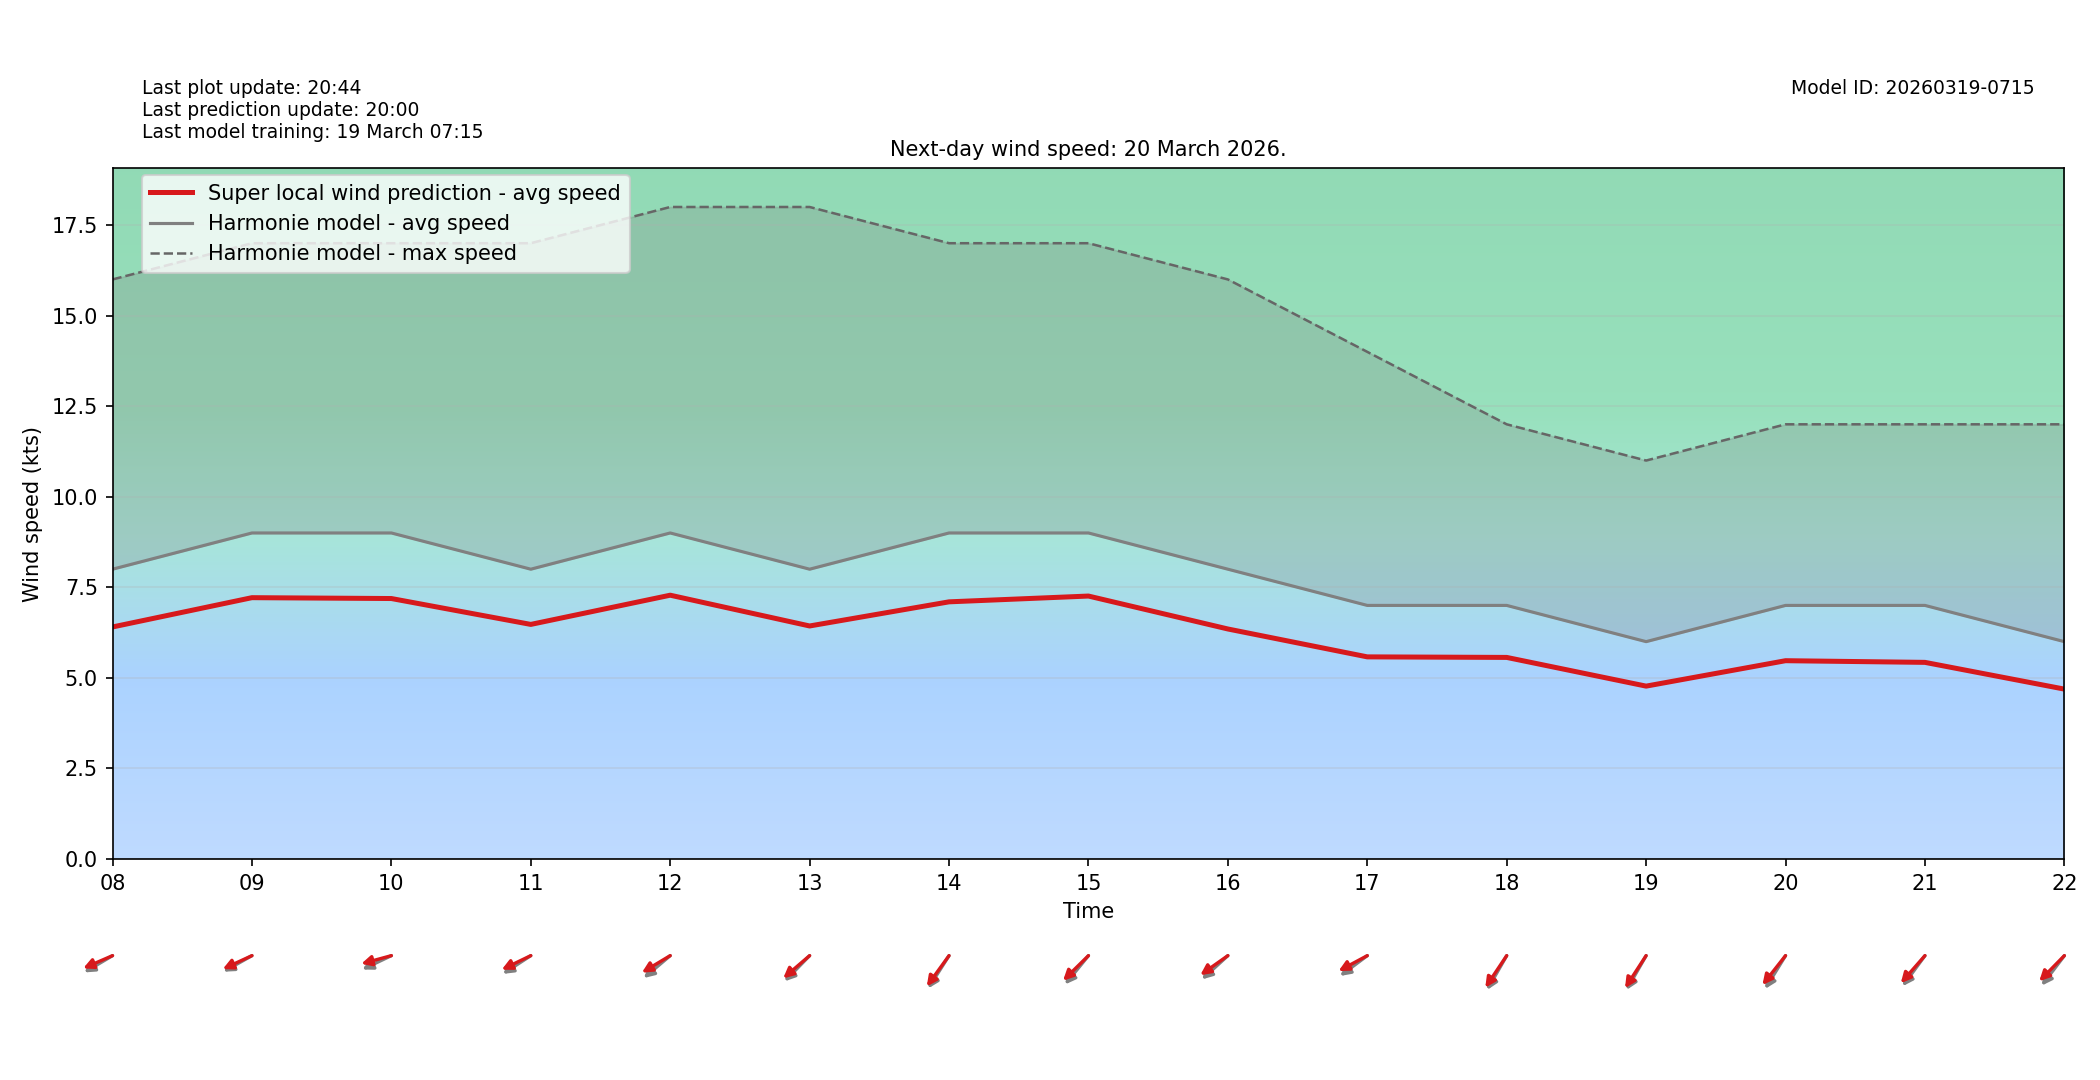

The data file committed next to this chart (first rows):
target_time_utc, hour_utc, forecast_wind_speed, lstm_pred_wind_speed, delta_speed_lstm_minus_forecast, forecast_wind_dir_deg, lstm_pred_wind_dir_deg, delta_dir_lstm_minus_forecast
2026-03-20T00:00:00Z, 00, 6.0, 4.565, -1.435, 51.0, 57.13, 6.127
2026-03-20T01:00:00Z, 01, 6.0, 4.556, -1.444, 45.0, 49.43, 4.431
2026-03-20T02:00:00Z, 02, 4.0, 3.14, -0.8596, 50.0, 54.63, 4.634
2026-03-20T03:00:00Z, 03, 5.0, 3.943, -1.057, 50.0, 54.49, 4.492
2026-03-20T04:00:00Z, 04, 6.0, 4.761, -1.239, 38.0, 42.82, 4.818
2026-03-20T05:00:00Z, 05, 7.0, 5.493, -1.507, 52.0, 56.28, 4.278
2026-03-20T06:00:00Z, 06, 6.0, 4.663, -1.337, 56.0, 62.18, 6.176
2026-03-20T07:00:00Z, 07, 8.0, 6.206, -1.794, 55.0, 58.87, 3.87
2026-03-20T08:00:00Z, 08, 8.0, 6.405, -1.595, 68.0, 73.5, 5.498
2026-03-20T09:00:00Z, 09, 9.0, 7.214, -1.786, 69.0, 72.5, 3.499
2026-03-20T10:00:00Z, 10, 9.0, 7.19, -1.81, 72.0, 79.46, 7.459
2026-03-20T11:00:00Z, 11, 8.0, 6.475, -1.525, 66.0, 71.74, 5.744
2026-03-20T12:00:00Z, 12, 9.0, 7.282, -1.718, 60.0, 67.72, 7.716
2026-03-20T13:00:00Z, 13, 8.0, 6.432, -1.568, 55.0, 59.62, 4.621
2026-03-20T14:00:00Z, 14, 9.0, 7.099, -1.901, 43.0, 46.66, 3.66
2026-03-20T15:00:00Z, 15, 9.0, 7.259, -1.741, 50.0, 56.08, 6.078
2026-03-20T16:00:00Z, 16, 8.0, 6.349, -1.651, 58.0, 64.24, 6.236
2026-03-20T17:00:00Z, 17, 7.0, 5.579, -1.421, 63.0, 69.88, 6.876
2026-03-20T18:00:00Z, 18, 7.0, 5.564, -1.436, 40.0, 44.39, 4.386
2026-03-20T19:00:00Z, 19, 6.0, 4.772, -1.228, 40.0, 43.58, 3.578
2026-03-20T20:00:00Z, 20, 7.0, 5.474, -1.526, 42.0, 49.04, 7.038
2026-03-20T21:00:00Z, 21, 7.0, 5.428, -1.572, 47.0, 52.11, 5.108
2026-03-20T22:00:00Z, 22, 6.0, 4.689, -1.311, 48.0, 55.18, 7.176
2026-03-20T23:00:00Z, 23, 6.0, 4.694, -1.306, 50.0, 55.33, 5.327
